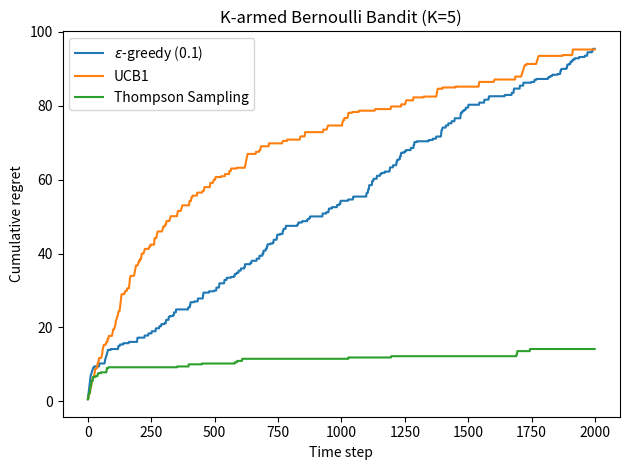

This chart was generated by the following Python code:
import numpy as np
import matplotlib.pyplot as plt

np.random.seed(42)

# ----- Problem setup -----
K = 5  # number of arms
T = 2000  # horizon
true_means = np.random.rand(K)  # Bernoulli means in [0,1]
best_mean = np.max(true_means)
best_arm = np.argmax(true_means)

# ----- Helper: simulate pulls -----
def bernoulli(p, size=1):
    return (np.random.rand(size) < p).astype(float)

# ----- ε-greedy -----
def run_epsilon_greedy(eps=0.1):
    counts = np.zeros(K)
    rewards = np.zeros(K)
    cum_regret = np.zeros(T)
    total_regret = 0.0
    for t in range(T):
        if np.random.rand() < eps:
            a = np.random.randint(K)
        else:
            avg = np.divide(rewards, np.maximum(counts, 1), where=(np.maximum(counts,1)!=0))
            a = np.argmax(avg)
        r = bernoulli(true_means[a])[0]
        counts[a] += 1
        rewards[a] += r
        total_regret += (best_mean - true_means[a])
        cum_regret[t] = total_regret
    return cum_regret

# ----- UCB1 -----
def run_ucb1():
    counts = np.zeros(K)
    rewards = np.zeros(K)
    avg = np.zeros(K)
    cum_regret = np.zeros(T)
    total_regret = 0.0

    # initialize: pull each arm once
    for a in range(K):
        r = bernoulli(true_means[a])[0]
        counts[a] += 1
        rewards[a] += r
        avg[a] = rewards[a] / counts[a]
        total_regret += (best_mean - true_means[a])
        cum_regret[int(a)] = total_regret

    for t in range(K, T):
        ucb = avg + np.sqrt(2*np.log(t+1) / counts)
        a = np.argmax(ucb)
        r = bernoulli(true_means[a])[0]
        counts[a] += 1
        rewards[a] += r
        avg[a] = rewards[a] / counts[a]
        total_regret += (best_mean - true_means[a])
        cum_regret[t] = total_regret
    return cum_regret

# ----- Thompson Sampling (Beta-Bernoulli) -----
def run_thompson():
    alpha = np.ones(K)  # prior Beta(1,1)
    beta = np.ones(K)
    cum_regret = np.zeros(T)
    total_regret = 0.0
    for t in range(T):
        samples = np.random.beta(alpha, beta)
        a = np.argmax(samples)
        r = bernoulli(true_means[a])[0]
        alpha[a] += r
        beta[a] += (1 - r)
        total_regret += (best_mean - true_means[a])
        cum_regret[t] = total_regret
    return cum_regret

eg = run_epsilon_greedy(0.1)
ucb = run_ucb1()
ts = run_thompson()

plt.figure()
plt.plot(eg, label=r'$\epsilon$-greedy (0.1)')
plt.plot(ucb, label='UCB1')
plt.plot(ts, label='Thompson Sampling')
plt.xlabel('Time step')
plt.ylabel('Cumulative regret')
plt.title('K-armed Bernoulli Bandit (K=%d)' % K)
plt.legend()
plt.tight_layout()
plt.savefig('bandit_cumulative_regret.png', dpi=150)
print('Saved figure: bandit_cumulative_regret.png')